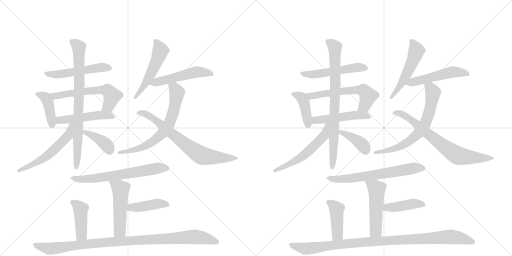
t = 0.00 s
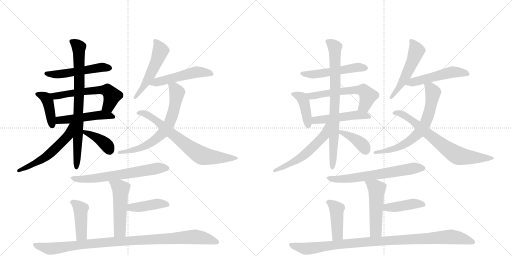
t = 4.54 s
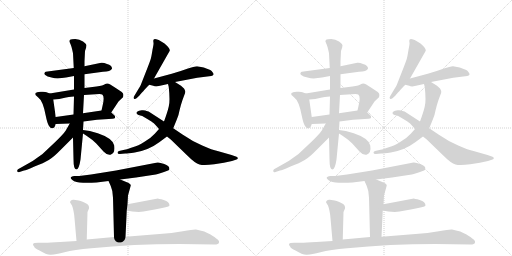
t = 9.08 s
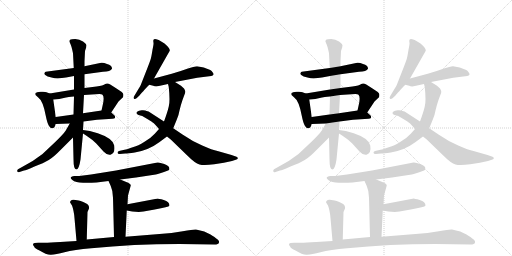
t = 13.62 s
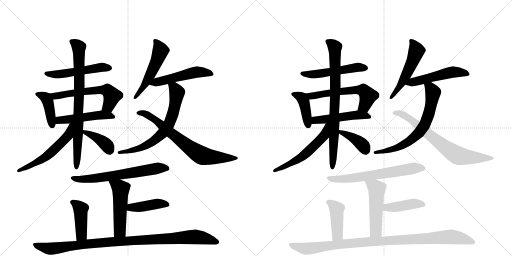
t = 18.16 s
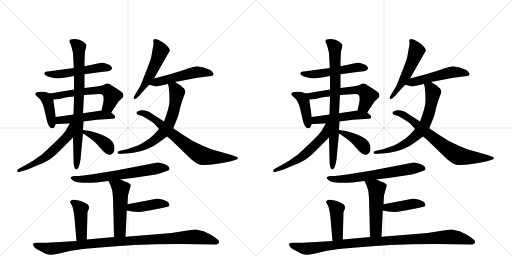
t = 22.70 s

The animated SVG that drew these frames (rendered in a browser with its animation timeline set to each time). Animation: 32 CSS @keyframes rules; one cycle of 22.70 s.

<svg version="1.1" viewBox="0 0 2048 1024" xmlns="http://www.w3.org/2000/svg">
  <g stroke="lightgray" stroke-dasharray="1,1" stroke-width="1" transform="scale(4, 4)">
    <line x1="0" y1="0" x2="256" y2="256"></line>
    <line x1="256" y1="0" x2="0" y2="256"></line>
    <line x1="128" y1="0" x2="128" y2="256"></line>
    <line x1="0" y1="128" x2="256" y2="128"></line>
    <line x1="256" y1="0" x2="512" y2="256"></line>
    <line x1="512" y1="0" x2="256" y2="256"></line>
    <line x1="384" y1="0" x2="384" y2="256"></line>
    <line x1="256" y1="128" x2="512" y2="128"></line>
  </g>
<g transform="scale(1, -1) translate(0, -850)">
   <style type="text/css">
    @keyframes keyframes0 {
      from {
       stroke: black;
       stroke-dashoffset: 513;
       stroke-width: 128;
       }
       63% {
       animation-timing-function: step-end;
       stroke: black;
       stroke-dashoffset: 0;
       stroke-width: 128;
       }
       to {
       stroke: black;
       stroke-width: 1024;
       }
       }
       #make-me-a-hanzi-animation-0 {
         animation: keyframes0 0.667480s both;
         animation-delay: 0.000000s;
         animation-timing-function: linear;
       }
    @keyframes keyframes1 {
      from {
       stroke: black;
       stroke-dashoffset: 407;
       stroke-width: 128;
       }
       57% {
       animation-timing-function: step-end;
       stroke: black;
       stroke-dashoffset: 0;
       stroke-width: 128;
       }
       to {
       stroke: black;
       stroke-width: 1024;
       }
       }
       #make-me-a-hanzi-animation-1 {
         animation: keyframes1 0.581217s both;
         animation-delay: 0.667480s;
         animation-timing-function: linear;
       }
    @keyframes keyframes2 {
      from {
       stroke: black;
       stroke-dashoffset: 578;
       stroke-width: 128;
       }
       65% {
       animation-timing-function: step-end;
       stroke: black;
       stroke-dashoffset: 0;
       stroke-width: 128;
       }
       to {
       stroke: black;
       stroke-width: 1024;
       }
       }
       #make-me-a-hanzi-animation-2 {
         animation: keyframes2 0.720378s both;
         animation-delay: 1.248698s;
         animation-timing-function: linear;
       }
    @keyframes keyframes3 {
      from {
       stroke: black;
       stroke-dashoffset: 486;
       stroke-width: 128;
       }
       61% {
       animation-timing-function: step-end;
       stroke: black;
       stroke-dashoffset: 0;
       stroke-width: 128;
       }
       to {
       stroke: black;
       stroke-width: 1024;
       }
       }
       #make-me-a-hanzi-animation-3 {
         animation: keyframes3 0.645508s both;
         animation-delay: 1.969076s;
         animation-timing-function: linear;
       }
    @keyframes keyframes4 {
      from {
       stroke: black;
       stroke-dashoffset: 777;
       stroke-width: 128;
       }
       72% {
       animation-timing-function: step-end;
       stroke: black;
       stroke-dashoffset: 0;
       stroke-width: 128;
       }
       to {
       stroke: black;
       stroke-width: 1024;
       }
       }
       #make-me-a-hanzi-animation-4 {
         animation: keyframes4 0.882324s both;
         animation-delay: 2.614583s;
         animation-timing-function: linear;
       }
    @keyframes keyframes5 {
      from {
       stroke: black;
       stroke-dashoffset: 547;
       stroke-width: 128;
       }
       64% {
       animation-timing-function: step-end;
       stroke: black;
       stroke-dashoffset: 0;
       stroke-width: 128;
       }
       to {
       stroke: black;
       stroke-width: 1024;
       }
       }
       #make-me-a-hanzi-animation-5 {
         animation: keyframes5 0.695150s both;
         animation-delay: 3.496908s;
         animation-timing-function: linear;
       }
    @keyframes keyframes6 {
      from {
       stroke: black;
       stroke-dashoffset: 383;
       stroke-width: 128;
       }
       55% {
       animation-timing-function: step-end;
       stroke: black;
       stroke-dashoffset: 0;
       stroke-width: 128;
       }
       to {
       stroke: black;
       stroke-width: 1024;
       }
       }
       #make-me-a-hanzi-animation-6 {
         animation: keyframes6 0.561686s both;
         animation-delay: 4.192057s;
         animation-timing-function: linear;
       }
    @keyframes keyframes7 {
      from {
       stroke: black;
       stroke-dashoffset: 512;
       stroke-width: 128;
       }
       63% {
       animation-timing-function: step-end;
       stroke: black;
       stroke-dashoffset: 0;
       stroke-width: 128;
       }
       to {
       stroke: black;
       stroke-width: 1024;
       }
       }
       #make-me-a-hanzi-animation-7 {
         animation: keyframes7 0.666667s both;
         animation-delay: 4.753743s;
         animation-timing-function: linear;
       }
    @keyframes keyframes8 {
      from {
       stroke: black;
       stroke-dashoffset: 505;
       stroke-width: 128;
       }
       62% {
       animation-timing-function: step-end;
       stroke: black;
       stroke-dashoffset: 0;
       stroke-width: 128;
       }
       to {
       stroke: black;
       stroke-width: 1024;
       }
       }
       #make-me-a-hanzi-animation-8 {
         animation: keyframes8 0.660970s both;
         animation-delay: 5.420410s;
         animation-timing-function: linear;
       }
    @keyframes keyframes9 {
      from {
       stroke: black;
       stroke-dashoffset: 666;
       stroke-width: 128;
       }
       68% {
       animation-timing-function: step-end;
       stroke: black;
       stroke-dashoffset: 0;
       stroke-width: 128;
       }
       to {
       stroke: black;
       stroke-width: 1024;
       }
       }
       #make-me-a-hanzi-animation-9 {
         animation: keyframes9 0.791992s both;
         animation-delay: 6.081380s;
         animation-timing-function: linear;
       }
    @keyframes keyframes10 {
      from {
       stroke: black;
       stroke-dashoffset: 701;
       stroke-width: 128;
       }
       70% {
       animation-timing-function: step-end;
       stroke: black;
       stroke-dashoffset: 0;
       stroke-width: 128;
       }
       to {
       stroke: black;
       stroke-width: 1024;
       }
       }
       #make-me-a-hanzi-animation-10 {
         animation: keyframes10 0.820475s both;
         animation-delay: 6.873372s;
         animation-timing-function: linear;
       }
    @keyframes keyframes11 {
      from {
       stroke: black;
       stroke-dashoffset: 633;
       stroke-width: 128;
       }
       67% {
       animation-timing-function: step-end;
       stroke: black;
       stroke-dashoffset: 0;
       stroke-width: 128;
       }
       to {
       stroke: black;
       stroke-width: 1024;
       }
       }
       #make-me-a-hanzi-animation-11 {
         animation: keyframes11 0.765137s both;
         animation-delay: 7.693848s;
         animation-timing-function: linear;
       }
    @keyframes keyframes12 {
      from {
       stroke: black;
       stroke-dashoffset: 498;
       stroke-width: 128;
       }
       62% {
       animation-timing-function: step-end;
       stroke: black;
       stroke-dashoffset: 0;
       stroke-width: 128;
       }
       to {
       stroke: black;
       stroke-width: 1024;
       }
       }
       #make-me-a-hanzi-animation-12 {
         animation: keyframes12 0.655273s both;
         animation-delay: 8.458984s;
         animation-timing-function: linear;
       }
    @keyframes keyframes13 {
      from {
       stroke: black;
       stroke-dashoffset: 415;
       stroke-width: 128;
       }
       57% {
       animation-timing-function: step-end;
       stroke: black;
       stroke-dashoffset: 0;
       stroke-width: 128;
       }
       to {
       stroke: black;
       stroke-width: 1024;
       }
       }
       #make-me-a-hanzi-animation-13 {
         animation: keyframes13 0.587728s both;
         animation-delay: 9.114258s;
         animation-timing-function: linear;
       }
    @keyframes keyframes14 {
      from {
       stroke: black;
       stroke-dashoffset: 422;
       stroke-width: 128;
       }
       58% {
       animation-timing-function: step-end;
       stroke: black;
       stroke-dashoffset: 0;
       stroke-width: 128;
       }
       to {
       stroke: black;
       stroke-width: 1024;
       }
       }
       #make-me-a-hanzi-animation-14 {
         animation: keyframes14 0.593424s both;
         animation-delay: 9.701986s;
         animation-timing-function: linear;
       }
    @keyframes keyframes15 {
      from {
       stroke: black;
       stroke-dashoffset: 991;
       stroke-width: 128;
       }
       76% {
       animation-timing-function: step-end;
       stroke: black;
       stroke-dashoffset: 0;
       stroke-width: 128;
       }
       to {
       stroke: black;
       stroke-width: 1024;
       }
       }
       #make-me-a-hanzi-animation-15 {
         animation: keyframes15 1.056478s both;
         animation-delay: 10.295410s;
         animation-timing-function: linear;
       }
    @keyframes keyframes16 {
      from {
       stroke: black;
       stroke-dashoffset: 513;
       stroke-width: 128;
       }
       63% {
       animation-timing-function: step-end;
       stroke: black;
       stroke-dashoffset: 0;
       stroke-width: 128;
       }
       to {
       stroke: black;
       stroke-width: 1024;
       }
       }
       #make-me-a-hanzi-animation-16 {
         animation: keyframes16 0.667480s both;
         animation-delay: 11.351888s;
         animation-timing-function: linear;
       }
    @keyframes keyframes17 {
      from {
       stroke: black;
       stroke-dashoffset: 407;
       stroke-width: 128;
       }
       57% {
       animation-timing-function: step-end;
       stroke: black;
       stroke-dashoffset: 0;
       stroke-width: 128;
       }
       to {
       stroke: black;
       stroke-width: 1024;
       }
       }
       #make-me-a-hanzi-animation-17 {
         animation: keyframes17 0.581217s both;
         animation-delay: 12.019368s;
         animation-timing-function: linear;
       }
    @keyframes keyframes18 {
      from {
       stroke: black;
       stroke-dashoffset: 578;
       stroke-width: 128;
       }
       65% {
       animation-timing-function: step-end;
       stroke: black;
       stroke-dashoffset: 0;
       stroke-width: 128;
       }
       to {
       stroke: black;
       stroke-width: 1024;
       }
       }
       #make-me-a-hanzi-animation-18 {
         animation: keyframes18 0.720378s both;
         animation-delay: 12.600586s;
         animation-timing-function: linear;
       }
    @keyframes keyframes19 {
      from {
       stroke: black;
       stroke-dashoffset: 486;
       stroke-width: 128;
       }
       61% {
       animation-timing-function: step-end;
       stroke: black;
       stroke-dashoffset: 0;
       stroke-width: 128;
       }
       to {
       stroke: black;
       stroke-width: 1024;
       }
       }
       #make-me-a-hanzi-animation-19 {
         animation: keyframes19 0.645508s both;
         animation-delay: 13.320964s;
         animation-timing-function: linear;
       }
    @keyframes keyframes20 {
      from {
       stroke: black;
       stroke-dashoffset: 777;
       stroke-width: 128;
       }
       72% {
       animation-timing-function: step-end;
       stroke: black;
       stroke-dashoffset: 0;
       stroke-width: 128;
       }
       to {
       stroke: black;
       stroke-width: 1024;
       }
       }
       #make-me-a-hanzi-animation-20 {
         animation: keyframes20 0.882324s both;
         animation-delay: 13.966471s;
         animation-timing-function: linear;
       }
    @keyframes keyframes21 {
      from {
       stroke: black;
       stroke-dashoffset: 547;
       stroke-width: 128;
       }
       64% {
       animation-timing-function: step-end;
       stroke: black;
       stroke-dashoffset: 0;
       stroke-width: 128;
       }
       to {
       stroke: black;
       stroke-width: 1024;
       }
       }
       #make-me-a-hanzi-animation-21 {
         animation: keyframes21 0.695150s both;
         animation-delay: 14.848796s;
         animation-timing-function: linear;
       }
    @keyframes keyframes22 {
      from {
       stroke: black;
       stroke-dashoffset: 383;
       stroke-width: 128;
       }
       55% {
       animation-timing-function: step-end;
       stroke: black;
       stroke-dashoffset: 0;
       stroke-width: 128;
       }
       to {
       stroke: black;
       stroke-width: 1024;
       }
       }
       #make-me-a-hanzi-animation-22 {
         animation: keyframes22 0.561686s both;
         animation-delay: 15.543945s;
         animation-timing-function: linear;
       }
    @keyframes keyframes23 {
      from {
       stroke: black;
       stroke-dashoffset: 512;
       stroke-width: 128;
       }
       63% {
       animation-timing-function: step-end;
       stroke: black;
       stroke-dashoffset: 0;
       stroke-width: 128;
       }
       to {
       stroke: black;
       stroke-width: 1024;
       }
       }
       #make-me-a-hanzi-animation-23 {
         animation: keyframes23 0.666667s both;
         animation-delay: 16.105632s;
         animation-timing-function: linear;
       }
    @keyframes keyframes24 {
      from {
       stroke: black;
       stroke-dashoffset: 505;
       stroke-width: 128;
       }
       62% {
       animation-timing-function: step-end;
       stroke: black;
       stroke-dashoffset: 0;
       stroke-width: 128;
       }
       to {
       stroke: black;
       stroke-width: 1024;
       }
       }
       #make-me-a-hanzi-animation-24 {
         animation: keyframes24 0.660970s both;
         animation-delay: 16.772298s;
         animation-timing-function: linear;
       }
    @keyframes keyframes25 {
      from {
       stroke: black;
       stroke-dashoffset: 666;
       stroke-width: 128;
       }
       68% {
       animation-timing-function: step-end;
       stroke: black;
       stroke-dashoffset: 0;
       stroke-width: 128;
       }
       to {
       stroke: black;
       stroke-width: 1024;
       }
       }
       #make-me-a-hanzi-animation-25 {
         animation: keyframes25 0.791992s both;
         animation-delay: 17.433268s;
         animation-timing-function: linear;
       }
    @keyframes keyframes26 {
      from {
       stroke: black;
       stroke-dashoffset: 701;
       stroke-width: 128;
       }
       70% {
       animation-timing-function: step-end;
       stroke: black;
       stroke-dashoffset: 0;
       stroke-width: 128;
       }
       to {
       stroke: black;
       stroke-width: 1024;
       }
       }
       #make-me-a-hanzi-animation-26 {
         animation: keyframes26 0.820475s both;
         animation-delay: 18.225260s;
         animation-timing-function: linear;
       }
    @keyframes keyframes27 {
      from {
       stroke: black;
       stroke-dashoffset: 633;
       stroke-width: 128;
       }
       67% {
       animation-timing-function: step-end;
       stroke: black;
       stroke-dashoffset: 0;
       stroke-width: 128;
       }
       to {
       stroke: black;
       stroke-width: 1024;
       }
       }
       #make-me-a-hanzi-animation-27 {
         animation: keyframes27 0.765137s both;
         animation-delay: 19.045736s;
         animation-timing-function: linear;
       }
    @keyframes keyframes28 {
      from {
       stroke: black;
       stroke-dashoffset: 498;
       stroke-width: 128;
       }
       62% {
       animation-timing-function: step-end;
       stroke: black;
       stroke-dashoffset: 0;
       stroke-width: 128;
       }
       to {
       stroke: black;
       stroke-width: 1024;
       }
       }
       #make-me-a-hanzi-animation-28 {
         animation: keyframes28 0.655273s both;
         animation-delay: 19.810872s;
         animation-timing-function: linear;
       }
    @keyframes keyframes29 {
      from {
       stroke: black;
       stroke-dashoffset: 415;
       stroke-width: 128;
       }
       57% {
       animation-timing-function: step-end;
       stroke: black;
       stroke-dashoffset: 0;
       stroke-width: 128;
       }
       to {
       stroke: black;
       stroke-width: 1024;
       }
       }
       #make-me-a-hanzi-animation-29 {
         animation: keyframes29 0.587728s both;
         animation-delay: 20.466146s;
         animation-timing-function: linear;
       }
    @keyframes keyframes30 {
      from {
       stroke: black;
       stroke-dashoffset: 422;
       stroke-width: 128;
       }
       58% {
       animation-timing-function: step-end;
       stroke: black;
       stroke-dashoffset: 0;
       stroke-width: 128;
       }
       to {
       stroke: black;
       stroke-width: 1024;
       }
       }
       #make-me-a-hanzi-animation-30 {
         animation: keyframes30 0.593424s both;
         animation-delay: 21.053874s;
         animation-timing-function: linear;
       }
    @keyframes keyframes31 {
      from {
       stroke: black;
       stroke-dashoffset: 991;
       stroke-width: 128;
       }
       76% {
       animation-timing-function: step-end;
       stroke: black;
       stroke-dashoffset: 0;
       stroke-width: 128;
       }
       to {
       stroke: black;
       stroke-width: 1024;
       }
       }
       #make-me-a-hanzi-animation-31 {
         animation: keyframes31 1.056478s both;
         animation-delay: 21.647298s;
         animation-timing-function: linear;
       }
</style>
<path d="M 295 578 L 183 563 Q 179 561 178 558 Q 175 555 181 550 Q 188 544 206 540 Q 225 535 239 537 L 264 540 L 296 546 L 338 553 L 412 563 Q 442 564 448 575 Q 449 588 428 594 Q 413 601 405 599 L 338 585 L 295 578 Z" fill="lightgray"></path> 
<path d="M 199 476 L 186 481 Q 182 484 163 483 Q 145 481 142 478 Q 140 475 142 470 L 153 460 Q 172 447 183 387 Q 189 357 196 346 L 203 338 Q 218 333 223 354 L 223 382 L 213 452 C 210 472 210 472 199 476 Z" fill="lightgray"></path> 
<path d="M 296 492 L 199 476 C 169 471 183 450 213 452 L 237 454 L 264 460 Q 289 464 296 464 L 336 470 L 397 474 Q 407 474 410 471 Q 419 462 410 426 L 406 408 C 399 379 428 375 445 400 L 474 444 L 492 461 Q 494 467 493 474 Q 493 480 469 494 L 441 512 Q 429 519 421 514 Q 413 508 386 504 L 338 498 L 296 492 Z" fill="lightgray"></path> 
<path d="M 223 354 L 279 356 L 334 364 L 388 371 L 450 375 Q 457 375 460 378 L 460 384 Q 461 385 456 390 L 445 400 C 432 412 432 412 406 408 L 332 397 L 294 392 L 223 382 C 193 378 193 353 223 354 Z" fill="lightgray"></path> 
<path d="M 340 646 L 345 661 Q 345 665 346 668 Q 346 674 332 684 Q 318 694 301 694 Q 285 694 280 691 Q 275 685 280 678 Q 285 670 292 637 L 295 578 L 296 546 L 296 492 L 296 464 L 294 392 L 292 300 L 294 214 Q 294 172 305 172 Q 316 172 322 212 L 332 316 L 332 330 L 334 364 L 332 397 L 336 470 L 338 498 L 338 553 L 338 585 L 338 605 L 340 646 Z" fill="lightgray"></path> 
<path d="M 279 356 L 263 328 Q 254 314 223 284 L 170 234 Q 132 204 90 183 L 72 173 Q 68 170 69 165 Q 71 159 78 162 L 96 168 Q 104 168 138 184 Q 175 198 195 210 Q 215 222 241 249 L 292 300 C 350 358 294 382 279 356 Z" fill="lightgray"></path> 
<path d="M 332 316 L 346 307 Q 369 292 385 276 L 414 244 Q 429 228 442 231 Q 462 237 457 268 Q 451 297 391 317 Q 357 328 332 330 C 306 332 307 332 332 316 Z" fill="lightgray"></path> 
<path d="M 613 687 L 614 678 Q 615 675 610 651 Q 606 626 604 618 Q 602 609 583 561 L 563 510 Q 561 505 555 496 L 537 466 Q 532 458 536 455 Q 540 452 546 457 L 558 468 Q 558 470 574 486 Q 578 492 597 511 L 616 536 L 679 647 Q 681 656 658 676 L 640 687 Q 637 690 625 693 Q 613 696 613 687 Z" fill="lightgray"></path> 
<path d="M 597 511 L 613 507 Q 623 501 649 509 L 672 514 L 700 522 L 789 539 L 845 546 Q 852 547 854 552 Q 856 553 851 560 Q 847 567 841 570 L 815 580 L 788 585 Q 777 584 749 575 Q 722 565 687 555 L 616 536 C 587 528 568 518 597 511 Z" fill="lightgray"></path> 
<path d="M 672 514 L 675 502 Q 681 446 675 424 Q 670 402 656 364 L 636 334 L 619 315 Q 605 299 578 283 Q 551 266 534 262 Q 507 252 498 251 L 476 246 Q 470 244 470 239 Q 470 234 479 234 L 501 236 Q 511 236 539 240 Q 594 249 637 281 L 668 304 L 693 337 L 708 374 Q 714 386 718 408 Q 723 430 730 450 L 737 469 Q 742 479 741 485 Q 740 490 736 496 L 724 507 L 700 522 C 675 538 665 543 672 514 Z" fill="lightgray"></path> 
<path d="M 656 364 L 599 401 Q 596 404 586 406 Q 581 410 567 409 Q 554 408 550 404 Q 540 397 554 390 L 569 386 L 591 373 Q 609 362 614 358 Q 619 354 636 334 L 668 304 L 683 292 L 746 231 Q 781 196 798 192 Q 816 187 857 193 Q 898 198 928 206 L 946 212 Q 952 213 951 218 Q 950 222 946 223 L 926 230 L 870 246 Q 850 250 809 268 Q 769 285 730 312 L 693 337 L 656 364 Z" fill="lightgray"></path> 
<path d="M 481 132 L 544 140 L 623 152 Q 629 153 656 162 L 672 168 Q 679 169 677 178 Q 677 186 657 194 Q 638 201 630 200 L 464 168 L 364 152 L 317 146 L 298 146 Q 268 142 297 125 Q 320 116 386 120 L 434 126 L 481 132 Z" fill="lightgray"></path> 
<path d="M 510 33 L 512 68 L 523 108 Q 524 115 505 122 L 481 132 C 453 144 422 153 434 126 L 443 106 Q 452 86 452 59 L 456 -98 C 457 -128 501 -127 502 -97 L 507 8 L 510 33 Z" fill="lightgray"></path> 
<path d="M 626 55 L 510 33 C 481 27 477 13 507 8 L 529 4 L 555 2 L 574 4 L 619 12 Q 647 17 662 21 Q 677 24 678 28 Q 678 43 655 50 Q 633 56 630 56 Q 627 55 626 55 Z" fill="lightgray"></path> 
<path d="M 347 -108 L 350 2 L 356 16 Q 357 19 355 26 Q 353 32 347 35 L 333 42 Q 321 47 315 48 L 295 51 Q 288 52 284 48 Q 280 44 280 41 L 286 31 Q 290 26 294 6 Q 298 -14 298 -23 L 306 -114 C 309 -144 346 -138 347 -108 Z" fill="lightgray"></path> 
<path d="M 456 -98 L 347 -108 L 306 -114 L 241 -118 Q 199 -121 178 -121 L 153 -121 Q 134 -121 132 -126 Q 131 -130 137 -137 Q 139 -144 158 -152 Q 186 -170 204 -169 Q 223 -168 258 -159 Q 296 -149 365 -143 Q 532 -126 718 -126 L 858 -128 Q 874 -128 876 -120 Q 878 -112 865 -104 Q 862 -100 842 -88 L 817 -76 L 784 -68 Q 775 -67 731 -75 Q 687 -83 638 -86 L 502 -97 L 456 -98 Z" fill="lightgray"></path> 
<path d="M 1319 578 L 1207 563 Q 1203 561 1202 558 Q 1199 555 1205 550 Q 1212 544 1230 540 Q 1249 535 1263 537 L 1288 540 L 1320 546 L 1362 553 L 1436 563 Q 1466 564 1472 575 Q 1473 588 1452 594 Q 1437 601 1429 599 L 1362 585 L 1319 578 Z" fill="lightgray"></path> 
<path d="M 1223 476 L 1210 481 Q 1206 484 1187 483 Q 1169 481 1166 478 Q 1164 475 1166 470 L 1177 460 Q 1196 447 1207 387 Q 1213 357 1220 346 L 1227 338 Q 1242 333 1247 354 L 1247 382 L 1237 452 C 1234 472 1234 472 1223 476 Z" fill="lightgray"></path> 
<path d="M 1320 492 L 1223 476 C 1193 471 1207 450 1237 452 L 1261 454 L 1288 460 Q 1313 464 1320 464 L 1360 470 L 1421 474 Q 1431 474 1434 471 Q 1443 462 1434 426 L 1430 408 C 1423 379 1452 375 1469 400 L 1498 444 L 1516 461 Q 1518 467 1517 474 Q 1517 480 1493 494 L 1465 512 Q 1453 519 1445 514 Q 1437 508 1410 504 L 1362 498 L 1320 492 Z" fill="lightgray"></path> 
<path d="M 1247 354 L 1303 356 L 1358 364 L 1412 371 L 1474 375 Q 1481 375 1484 378 L 1484 384 Q 1485 385 1480 390 L 1469 400 C 1456 412 1456 412 1430 408 L 1356 397 L 1318 392 L 1247 382 C 1217 378 1217 353 1247 354 Z" fill="lightgray"></path> 
<path d="M 1364 646 L 1369 661 Q 1369 665 1370 668 Q 1370 674 1356 684 Q 1342 694 1325 694 Q 1309 694 1304 691 Q 1299 685 1304 678 Q 1309 670 1316 637 L 1319 578 L 1320 546 L 1320 492 L 1320 464 L 1318 392 L 1316 300 L 1318 214 Q 1318 172 1329 172 Q 1340 172 1346 212 L 1356 316 L 1356 330 L 1358 364 L 1356 397 L 1360 470 L 1362 498 L 1362 553 L 1362 585 L 1362 605 L 1364 646 Z" fill="lightgray"></path> 
<path d="M 1303 356 L 1287 328 Q 1278 314 1247 284 L 1194 234 Q 1156 204 1114 183 L 1096 173 Q 1092 170 1093 165 Q 1095 159 1102 162 L 1120 168 Q 1128 168 1162 184 Q 1199 198 1219 210 Q 1239 222 1265 249 L 1316 300 C 1374 358 1318 382 1303 356 Z" fill="lightgray"></path> 
<path d="M 1356 316 L 1370 307 Q 1393 292 1409 276 L 1438 244 Q 1453 228 1466 231 Q 1486 237 1481 268 Q 1475 297 1415 317 Q 1381 328 1356 330 C 1330 332 1331 332 1356 316 Z" fill="lightgray"></path> 
<path d="M 1637 687 L 1638 678 Q 1639 675 1634 651 Q 1630 626 1628 618 Q 1626 609 1607 561 L 1587 510 Q 1585 505 1579 496 L 1561 466 Q 1556 458 1560 455 Q 1564 452 1570 457 L 1582 468 Q 1582 470 1598 486 Q 1602 492 1621 511 L 1640 536 L 1703 647 Q 1705 656 1682 676 L 1664 687 Q 1661 690 1649 693 Q 1637 696 1637 687 Z" fill="lightgray"></path> 
<path d="M 1621 511 L 1637 507 Q 1647 501 1673 509 L 1696 514 L 1724 522 L 1813 539 L 1869 546 Q 1876 547 1878 552 Q 1880 553 1875 560 Q 1871 567 1865 570 L 1839 580 L 1812 585 Q 1801 584 1773 575 Q 1746 565 1711 555 L 1640 536 C 1611 528 1592 518 1621 511 Z" fill="lightgray"></path> 
<path d="M 1696 514 L 1699 502 Q 1705 446 1699 424 Q 1694 402 1680 364 L 1660 334 L 1643 315 Q 1629 299 1602 283 Q 1575 266 1558 262 Q 1531 252 1522 251 L 1500 246 Q 1494 244 1494 239 Q 1494 234 1503 234 L 1525 236 Q 1535 236 1563 240 Q 1618 249 1661 281 L 1692 304 L 1717 337 L 1732 374 Q 1738 386 1742 408 Q 1747 430 1754 450 L 1761 469 Q 1766 479 1765 485 Q 1764 490 1760 496 L 1748 507 L 1724 522 C 1699 538 1689 543 1696 514 Z" fill="lightgray"></path> 
<path d="M 1680 364 L 1623 401 Q 1620 404 1610 406 Q 1605 410 1591 409 Q 1578 408 1574 404 Q 1564 397 1578 390 L 1593 386 L 1615 373 Q 1633 362 1638 358 Q 1643 354 1660 334 L 1692 304 L 1707 292 L 1770 231 Q 1805 196 1822 192 Q 1840 187 1881 193 Q 1922 198 1952 206 L 1970 212 Q 1976 213 1975 218 Q 1974 222 1970 223 L 1950 230 L 1894 246 Q 1874 250 1833 268 Q 1793 285 1754 312 L 1717 337 L 1680 364 Z" fill="lightgray"></path> 
<path d="M 1505 132 L 1568 140 L 1647 152 Q 1653 153 1680 162 L 1696 168 Q 1703 169 1701 178 Q 1701 186 1681 194 Q 1662 201 1654 200 L 1488 168 L 1388 152 L 1341 146 L 1322 146 Q 1292 142 1321 125 Q 1344 116 1410 120 L 1458 126 L 1505 132 Z" fill="lightgray"></path> 
<path d="M 1534 33 L 1536 68 L 1547 108 Q 1548 115 1529 122 L 1505 132 C 1477 144 1446 153 1458 126 L 1467 106 Q 1476 86 1476 59 L 1480 -98 C 1481 -128 1525 -127 1526 -97 L 1531 8 L 1534 33 Z" fill="lightgray"></path> 
<path d="M 1650 55 L 1534 33 C 1505 27 1501 13 1531 8 L 1553 4 L 1579 2 L 1598 4 L 1643 12 Q 1671 17 1686 21 Q 1701 24 1702 28 Q 1702 43 1679 50 Q 1657 56 1654 56 Q 1651 55 1650 55 Z" fill="lightgray"></path> 
<path d="M 1371 -108 L 1374 2 L 1380 16 Q 1381 19 1379 26 Q 1377 32 1371 35 L 1357 42 Q 1345 47 1339 48 L 1319 51 Q 1312 52 1308 48 Q 1304 44 1304 41 L 1310 31 Q 1314 26 1318 6 Q 1322 -14 1322 -23 L 1330 -114 C 1333 -144 1370 -138 1371 -108 Z" fill="lightgray"></path> 
<path d="M 1480 -98 L 1371 -108 L 1330 -114 L 1265 -118 Q 1223 -121 1202 -121 L 1177 -121 Q 1158 -121 1156 -126 Q 1155 -130 1161 -137 Q 1163 -144 1182 -152 Q 1210 -170 1228 -169 Q 1247 -168 1282 -159 Q 1320 -149 1389 -143 Q 1556 -126 1742 -126 L 1882 -128 Q 1898 -128 1900 -120 Q 1902 -112 1889 -104 Q 1886 -100 1866 -88 L 1841 -76 L 1808 -68 Q 1799 -67 1755 -75 Q 1711 -83 1662 -86 L 1526 -97 L 1480 -98 Z" fill="lightgray"></path> 
      <clipPath id="make-me-a-hanzi-clip-0">
      <path d="M 295 578 L 183 563 Q 179 561 178 558 Q 175 555 181 550 Q 188 544 206 540 Q 225 535 239 537 L 264 540 L 296 546 L 338 553 L 412 563 Q 442 564 448 575 Q 449 588 428 594 Q 413 601 405 599 L 338 585 L 295 578 Z" fill="lightgray"></path>
      </clipPath>
      <path clip-path="url(#make-me-a-hanzi-clip-0)" d="M 185 556 L 225 552 L 409 581 L 439 578 " fill="none" id="make-me-a-hanzi-animation-0" stroke-dasharray="385 770" stroke-linecap="round"></path>

      <clipPath id="make-me-a-hanzi-clip-1">
      <path d="M 199 476 L 186 481 Q 182 484 163 483 Q 145 481 142 478 Q 140 475 142 470 L 153 460 Q 172 447 183 387 Q 189 357 196 346 L 203 338 Q 218 333 223 354 L 223 382 L 213 452 C 210 472 210 472 199 476 Z" fill="lightgray"></path>
      </clipPath>
      <path clip-path="url(#make-me-a-hanzi-clip-1)" d="M 148 474 L 171 467 L 190 447 L 208 349 " fill="none" id="make-me-a-hanzi-animation-1" stroke-dasharray="279 558" stroke-linecap="round"></path>

      <clipPath id="make-me-a-hanzi-clip-2">
      <path d="M 296 492 L 199 476 C 169 471 183 450 213 452 L 237 454 L 264 460 Q 289 464 296 464 L 336 470 L 397 474 Q 407 474 410 471 Q 419 462 410 426 L 406 408 C 399 379 428 375 445 400 L 474 444 L 492 461 Q 494 467 493 474 Q 493 480 469 494 L 441 512 Q 429 519 421 514 Q 413 508 386 504 L 338 498 L 296 492 Z" fill="lightgray"></path>
      </clipPath>
      <path clip-path="url(#make-me-a-hanzi-clip-2)" d="M 207 472 L 230 467 L 397 491 L 432 487 L 448 467 L 434 427 L 413 411 " fill="none" id="make-me-a-hanzi-animation-2" stroke-dasharray="450 900" stroke-linecap="round"></path>

      <clipPath id="make-me-a-hanzi-clip-3">
      <path d="M 223 354 L 279 356 L 334 364 L 388 371 L 450 375 Q 457 375 460 378 L 460 384 Q 461 385 456 390 L 445 400 C 432 412 432 412 406 408 L 332 397 L 294 392 L 223 382 C 193 378 193 353 223 354 Z" fill="lightgray"></path>
      </clipPath>
      <path clip-path="url(#make-me-a-hanzi-clip-3)" d="M 230 361 L 238 369 L 386 389 L 436 389 L 454 381 " fill="none" id="make-me-a-hanzi-animation-3" stroke-dasharray="358 716" stroke-linecap="round"></path>

      <clipPath id="make-me-a-hanzi-clip-4">
      <path d="M 340 646 L 345 661 Q 345 665 346 668 Q 346 674 332 684 Q 318 694 301 694 Q 285 694 280 691 Q 275 685 280 678 Q 285 670 292 637 L 295 578 L 296 546 L 296 492 L 296 464 L 294 392 L 292 300 L 294 214 Q 294 172 305 172 Q 316 172 322 212 L 332 316 L 332 330 L 334 364 L 332 397 L 336 470 L 338 498 L 338 553 L 338 585 L 338 605 L 340 646 Z" fill="lightgray"></path>
      </clipPath>
      <path clip-path="url(#make-me-a-hanzi-clip-4)" d="M 286 685 L 316 661 L 318 505 L 305 179 " fill="none" id="make-me-a-hanzi-animation-4" stroke-dasharray="649 1298" stroke-linecap="round"></path>

      <clipPath id="make-me-a-hanzi-clip-5">
      <path d="M 279 356 L 263 328 Q 254 314 223 284 L 170 234 Q 132 204 90 183 L 72 173 Q 68 170 69 165 Q 71 159 78 162 L 96 168 Q 104 168 138 184 Q 175 198 195 210 Q 215 222 241 249 L 292 300 C 350 358 294 382 279 356 Z" fill="lightgray"></path>
      </clipPath>
      <path clip-path="url(#make-me-a-hanzi-clip-5)" d="M 287 351 L 273 308 L 210 245 L 182 221 L 125 187 L 75 167 " fill="none" id="make-me-a-hanzi-animation-5" stroke-dasharray="419 838" stroke-linecap="round"></path>

      <clipPath id="make-me-a-hanzi-clip-6">
      <path d="M 332 316 L 346 307 Q 369 292 385 276 L 414 244 Q 429 228 442 231 Q 462 237 457 268 Q 451 297 391 317 Q 357 328 332 330 C 306 332 307 332 332 316 Z" fill="lightgray"></path>
      </clipPath>
      <path clip-path="url(#make-me-a-hanzi-clip-6)" d="M 338 323 L 395 295 L 425 271 L 438 250 " fill="none" id="make-me-a-hanzi-animation-6" stroke-dasharray="255 510" stroke-linecap="round"></path>

      <clipPath id="make-me-a-hanzi-clip-7">
      <path d="M 613 687 L 614 678 Q 615 675 610 651 Q 606 626 604 618 Q 602 609 583 561 L 563 510 Q 561 505 555 496 L 537 466 Q 532 458 536 455 Q 540 452 546 457 L 558 468 Q 558 470 574 486 Q 578 492 597 511 L 616 536 L 679 647 Q 681 656 658 676 L 640 687 Q 637 690 625 693 Q 613 696 613 687 Z" fill="lightgray"></path>
      </clipPath>
      <path clip-path="url(#make-me-a-hanzi-clip-7)" d="M 622 683 L 642 648 L 635 626 L 589 527 L 540 460 " fill="none" id="make-me-a-hanzi-animation-7" stroke-dasharray="384 768" stroke-linecap="round"></path>

      <clipPath id="make-me-a-hanzi-clip-8">
      <path d="M 597 511 L 613 507 Q 623 501 649 509 L 672 514 L 700 522 L 789 539 L 845 546 Q 852 547 854 552 Q 856 553 851 560 Q 847 567 841 570 L 815 580 L 788 585 Q 777 584 749 575 Q 722 565 687 555 L 616 536 C 587 528 568 518 597 511 Z" fill="lightgray"></path>
      </clipPath>
      <path clip-path="url(#make-me-a-hanzi-clip-8)" d="M 603 517 L 787 562 L 846 554 " fill="none" id="make-me-a-hanzi-animation-8" stroke-dasharray="377 754" stroke-linecap="round"></path>

      <clipPath id="make-me-a-hanzi-clip-9">
      <path d="M 672 514 L 675 502 Q 681 446 675 424 Q 670 402 656 364 L 636 334 L 619 315 Q 605 299 578 283 Q 551 266 534 262 Q 507 252 498 251 L 476 246 Q 470 244 470 239 Q 470 234 479 234 L 501 236 Q 511 236 539 240 Q 594 249 637 281 L 668 304 L 693 337 L 708 374 Q 714 386 718 408 Q 723 430 730 450 L 737 469 Q 742 479 741 485 Q 740 490 736 496 L 724 507 L 700 522 C 675 538 665 543 672 514 Z" fill="lightgray"></path>
      </clipPath>
      <path clip-path="url(#make-me-a-hanzi-clip-9)" d="M 681 510 L 704 488 L 706 464 L 689 387 L 675 351 L 655 322 L 610 283 L 559 256 L 476 240 " fill="none" id="make-me-a-hanzi-animation-9" stroke-dasharray="538 1076" stroke-linecap="round"></path>

      <clipPath id="make-me-a-hanzi-clip-10">
      <path d="M 656 364 L 599 401 Q 596 404 586 406 Q 581 410 567 409 Q 554 408 550 404 Q 540 397 554 390 L 569 386 L 591 373 Q 609 362 614 358 Q 619 354 636 334 L 668 304 L 683 292 L 746 231 Q 781 196 798 192 Q 816 187 857 193 Q 898 198 928 206 L 946 212 Q 952 213 951 218 Q 950 222 946 223 L 926 230 L 870 246 Q 850 250 809 268 Q 769 285 730 312 L 693 337 L 656 364 Z" fill="lightgray"></path>
      </clipPath>
      <path clip-path="url(#make-me-a-hanzi-clip-10)" d="M 557 398 L 573 398 L 609 379 L 726 284 L 805 229 L 847 221 L 946 218 " fill="none" id="make-me-a-hanzi-animation-10" stroke-dasharray="573 1146" stroke-linecap="round"></path>

      <clipPath id="make-me-a-hanzi-clip-11">
      <path d="M 481 132 L 544 140 L 623 152 Q 629 153 656 162 L 672 168 Q 679 169 677 178 Q 677 186 657 194 Q 638 201 630 200 L 464 168 L 364 152 L 317 146 L 298 146 Q 268 142 297 125 Q 320 116 386 120 L 434 126 L 481 132 Z" fill="lightgray"></path>
      </clipPath>
      <path clip-path="url(#make-me-a-hanzi-clip-11)" d="M 294 136 L 356 134 L 633 178 L 667 177 " fill="none" id="make-me-a-hanzi-animation-11" stroke-dasharray="505 1010" stroke-linecap="round"></path>

      <clipPath id="make-me-a-hanzi-clip-12">
      <path d="M 510 33 L 512 68 L 523 108 Q 524 115 505 122 L 481 132 C 453 144 422 153 434 126 L 443 106 Q 452 86 452 59 L 456 -98 C 457 -128 501 -127 502 -97 L 507 8 L 510 33 Z" fill="lightgray"></path>
      </clipPath>
      <path clip-path="url(#make-me-a-hanzi-clip-12)" d="M 442 124 L 483 94 L 479 -75 L 463 -90 " fill="none" id="make-me-a-hanzi-animation-12" stroke-dasharray="370 740" stroke-linecap="round"></path>

      <clipPath id="make-me-a-hanzi-clip-13">
      <path d="M 626 55 L 510 33 C 481 27 477 13 507 8 L 529 4 L 555 2 L 574 4 L 619 12 Q 647 17 662 21 Q 677 24 678 28 Q 678 43 655 50 Q 633 56 630 56 Q 627 55 626 55 Z" fill="lightgray"></path>
      </clipPath>
      <path clip-path="url(#make-me-a-hanzi-clip-13)" d="M 514 14 L 524 20 L 631 35 L 670 32 " fill="none" id="make-me-a-hanzi-animation-13" stroke-dasharray="287 574" stroke-linecap="round"></path>

      <clipPath id="make-me-a-hanzi-clip-14">
      <path d="M 347 -108 L 350 2 L 356 16 Q 357 19 355 26 Q 353 32 347 35 L 333 42 Q 321 47 315 48 L 295 51 Q 288 52 284 48 Q 280 44 280 41 L 286 31 Q 290 26 294 6 Q 298 -14 298 -23 L 306 -114 C 309 -144 346 -138 347 -108 Z" fill="lightgray"></path>
      </clipPath>
      <path clip-path="url(#make-me-a-hanzi-clip-14)" d="M 290 40 L 323 14 L 326 -84 L 312 -106 " fill="none" id="make-me-a-hanzi-animation-14" stroke-dasharray="294 588" stroke-linecap="round"></path>

      <clipPath id="make-me-a-hanzi-clip-15">
      <path d="M 456 -98 L 347 -108 L 306 -114 L 241 -118 Q 199 -121 178 -121 L 153 -121 Q 134 -121 132 -126 Q 131 -130 137 -137 Q 139 -144 158 -152 Q 186 -170 204 -169 Q 223 -168 258 -159 Q 296 -149 365 -143 Q 532 -126 718 -126 L 858 -128 Q 874 -128 876 -120 Q 878 -112 865 -104 Q 862 -100 842 -88 L 817 -76 L 784 -68 Q 775 -67 731 -75 Q 687 -83 638 -86 L 502 -97 L 456 -98 Z" fill="lightgray"></path>
      </clipPath>
      <path clip-path="url(#make-me-a-hanzi-clip-15)" d="M 138 -130 L 207 -145 L 450 -116 L 781 -97 L 867 -118 " fill="none" id="make-me-a-hanzi-animation-15" stroke-dasharray="863 1726" stroke-linecap="round"></path>

      <clipPath id="make-me-a-hanzi-clip-16">
      <path d="M 1319 578 L 1207 563 Q 1203 561 1202 558 Q 1199 555 1205 550 Q 1212 544 1230 540 Q 1249 535 1263 537 L 1288 540 L 1320 546 L 1362 553 L 1436 563 Q 1466 564 1472 575 Q 1473 588 1452 594 Q 1437 601 1429 599 L 1362 585 L 1319 578 Z" fill="lightgray"></path>
      </clipPath>
      <path clip-path="url(#make-me-a-hanzi-clip-16)" d="M 1209 556 L 1249 552 L 1433 581 L 1463 578 " fill="none" id="make-me-a-hanzi-animation-16" stroke-dasharray="385 770" stroke-linecap="round"></path>

      <clipPath id="make-me-a-hanzi-clip-17">
      <path d="M 1223 476 L 1210 481 Q 1206 484 1187 483 Q 1169 481 1166 478 Q 1164 475 1166 470 L 1177 460 Q 1196 447 1207 387 Q 1213 357 1220 346 L 1227 338 Q 1242 333 1247 354 L 1247 382 L 1237 452 C 1234 472 1234 472 1223 476 Z" fill="lightgray"></path>
      </clipPath>
      <path clip-path="url(#make-me-a-hanzi-clip-17)" d="M 1172 474 L 1195 467 L 1214 447 L 1232 349 " fill="none" id="make-me-a-hanzi-animation-17" stroke-dasharray="279 558" stroke-linecap="round"></path>

      <clipPath id="make-me-a-hanzi-clip-18">
      <path d="M 1320 492 L 1223 476 C 1193 471 1207 450 1237 452 L 1261 454 L 1288 460 Q 1313 464 1320 464 L 1360 470 L 1421 474 Q 1431 474 1434 471 Q 1443 462 1434 426 L 1430 408 C 1423 379 1452 375 1469 400 L 1498 444 L 1516 461 Q 1518 467 1517 474 Q 1517 480 1493 494 L 1465 512 Q 1453 519 1445 514 Q 1437 508 1410 504 L 1362 498 L 1320 492 Z" fill="lightgray"></path>
      </clipPath>
      <path clip-path="url(#make-me-a-hanzi-clip-18)" d="M 1231 472 L 1254 467 L 1421 491 L 1456 487 L 1472 467 L 1458 427 L 1437 411 " fill="none" id="make-me-a-hanzi-animation-18" stroke-dasharray="450 900" stroke-linecap="round"></path>

      <clipPath id="make-me-a-hanzi-clip-19">
      <path d="M 1247 354 L 1303 356 L 1358 364 L 1412 371 L 1474 375 Q 1481 375 1484 378 L 1484 384 Q 1485 385 1480 390 L 1469 400 C 1456 412 1456 412 1430 408 L 1356 397 L 1318 392 L 1247 382 C 1217 378 1217 353 1247 354 Z" fill="lightgray"></path>
      </clipPath>
      <path clip-path="url(#make-me-a-hanzi-clip-19)" d="M 1254 361 L 1262 369 L 1410 389 L 1460 389 L 1478 381 " fill="none" id="make-me-a-hanzi-animation-19" stroke-dasharray="358 716" stroke-linecap="round"></path>

      <clipPath id="make-me-a-hanzi-clip-20">
      <path d="M 1364 646 L 1369 661 Q 1369 665 1370 668 Q 1370 674 1356 684 Q 1342 694 1325 694 Q 1309 694 1304 691 Q 1299 685 1304 678 Q 1309 670 1316 637 L 1319 578 L 1320 546 L 1320 492 L 1320 464 L 1318 392 L 1316 300 L 1318 214 Q 1318 172 1329 172 Q 1340 172 1346 212 L 1356 316 L 1356 330 L 1358 364 L 1356 397 L 1360 470 L 1362 498 L 1362 553 L 1362 585 L 1362 605 L 1364 646 Z" fill="lightgray"></path>
      </clipPath>
      <path clip-path="url(#make-me-a-hanzi-clip-20)" d="M 1310 685 L 1340 661 L 1342 505 L 1329 179 " fill="none" id="make-me-a-hanzi-animation-20" stroke-dasharray="649 1298" stroke-linecap="round"></path>

      <clipPath id="make-me-a-hanzi-clip-21">
      <path d="M 1303 356 L 1287 328 Q 1278 314 1247 284 L 1194 234 Q 1156 204 1114 183 L 1096 173 Q 1092 170 1093 165 Q 1095 159 1102 162 L 1120 168 Q 1128 168 1162 184 Q 1199 198 1219 210 Q 1239 222 1265 249 L 1316 300 C 1374 358 1318 382 1303 356 Z" fill="lightgray"></path>
      </clipPath>
      <path clip-path="url(#make-me-a-hanzi-clip-21)" d="M 1311 351 L 1297 308 L 1234 245 L 1206 221 L 1149 187 L 1099 167 " fill="none" id="make-me-a-hanzi-animation-21" stroke-dasharray="419 838" stroke-linecap="round"></path>

      <clipPath id="make-me-a-hanzi-clip-22">
      <path d="M 1356 316 L 1370 307 Q 1393 292 1409 276 L 1438 244 Q 1453 228 1466 231 Q 1486 237 1481 268 Q 1475 297 1415 317 Q 1381 328 1356 330 C 1330 332 1331 332 1356 316 Z" fill="lightgray"></path>
      </clipPath>
      <path clip-path="url(#make-me-a-hanzi-clip-22)" d="M 1362 323 L 1419 295 L 1449 271 L 1462 250 " fill="none" id="make-me-a-hanzi-animation-22" stroke-dasharray="255 510" stroke-linecap="round"></path>

      <clipPath id="make-me-a-hanzi-clip-23">
      <path d="M 1637 687 L 1638 678 Q 1639 675 1634 651 Q 1630 626 1628 618 Q 1626 609 1607 561 L 1587 510 Q 1585 505 1579 496 L 1561 466 Q 1556 458 1560 455 Q 1564 452 1570 457 L 1582 468 Q 1582 470 1598 486 Q 1602 492 1621 511 L 1640 536 L 1703 647 Q 1705 656 1682 676 L 1664 687 Q 1661 690 1649 693 Q 1637 696 1637 687 Z" fill="lightgray"></path>
      </clipPath>
      <path clip-path="url(#make-me-a-hanzi-clip-23)" d="M 1646 683 L 1666 648 L 1659 626 L 1613 527 L 1564 460 " fill="none" id="make-me-a-hanzi-animation-23" stroke-dasharray="384 768" stroke-linecap="round"></path>

      <clipPath id="make-me-a-hanzi-clip-24">
      <path d="M 1621 511 L 1637 507 Q 1647 501 1673 509 L 1696 514 L 1724 522 L 1813 539 L 1869 546 Q 1876 547 1878 552 Q 1880 553 1875 560 Q 1871 567 1865 570 L 1839 580 L 1812 585 Q 1801 584 1773 575 Q 1746 565 1711 555 L 1640 536 C 1611 528 1592 518 1621 511 Z" fill="lightgray"></path>
      </clipPath>
      <path clip-path="url(#make-me-a-hanzi-clip-24)" d="M 1627 517 L 1811 562 L 1870 554 " fill="none" id="make-me-a-hanzi-animation-24" stroke-dasharray="377 754" stroke-linecap="round"></path>

      <clipPath id="make-me-a-hanzi-clip-25">
      <path d="M 1696 514 L 1699 502 Q 1705 446 1699 424 Q 1694 402 1680 364 L 1660 334 L 1643 315 Q 1629 299 1602 283 Q 1575 266 1558 262 Q 1531 252 1522 251 L 1500 246 Q 1494 244 1494 239 Q 1494 234 1503 234 L 1525 236 Q 1535 236 1563 240 Q 1618 249 1661 281 L 1692 304 L 1717 337 L 1732 374 Q 1738 386 1742 408 Q 1747 430 1754 450 L 1761 469 Q 1766 479 1765 485 Q 1764 490 1760 496 L 1748 507 L 1724 522 C 1699 538 1689 543 1696 514 Z" fill="lightgray"></path>
      </clipPath>
      <path clip-path="url(#make-me-a-hanzi-clip-25)" d="M 1705 510 L 1728 488 L 1730 464 L 1713 387 L 1699 351 L 1679 322 L 1634 283 L 1583 256 L 1500 240 " fill="none" id="make-me-a-hanzi-animation-25" stroke-dasharray="538 1076" stroke-linecap="round"></path>

      <clipPath id="make-me-a-hanzi-clip-26">
      <path d="M 1680 364 L 1623 401 Q 1620 404 1610 406 Q 1605 410 1591 409 Q 1578 408 1574 404 Q 1564 397 1578 390 L 1593 386 L 1615 373 Q 1633 362 1638 358 Q 1643 354 1660 334 L 1692 304 L 1707 292 L 1770 231 Q 1805 196 1822 192 Q 1840 187 1881 193 Q 1922 198 1952 206 L 1970 212 Q 1976 213 1975 218 Q 1974 222 1970 223 L 1950 230 L 1894 246 Q 1874 250 1833 268 Q 1793 285 1754 312 L 1717 337 L 1680 364 Z" fill="lightgray"></path>
      </clipPath>
      <path clip-path="url(#make-me-a-hanzi-clip-26)" d="M 1581 398 L 1597 398 L 1633 379 L 1750 284 L 1829 229 L 1871 221 L 1970 218 " fill="none" id="make-me-a-hanzi-animation-26" stroke-dasharray="573 1146" stroke-linecap="round"></path>

      <clipPath id="make-me-a-hanzi-clip-27">
      <path d="M 1505 132 L 1568 140 L 1647 152 Q 1653 153 1680 162 L 1696 168 Q 1703 169 1701 178 Q 1701 186 1681 194 Q 1662 201 1654 200 L 1488 168 L 1388 152 L 1341 146 L 1322 146 Q 1292 142 1321 125 Q 1344 116 1410 120 L 1458 126 L 1505 132 Z" fill="lightgray"></path>
      </clipPath>
      <path clip-path="url(#make-me-a-hanzi-clip-27)" d="M 1318 136 L 1380 134 L 1657 178 L 1691 177 " fill="none" id="make-me-a-hanzi-animation-27" stroke-dasharray="505 1010" stroke-linecap="round"></path>

      <clipPath id="make-me-a-hanzi-clip-28">
      <path d="M 1534 33 L 1536 68 L 1547 108 Q 1548 115 1529 122 L 1505 132 C 1477 144 1446 153 1458 126 L 1467 106 Q 1476 86 1476 59 L 1480 -98 C 1481 -128 1525 -127 1526 -97 L 1531 8 L 1534 33 Z" fill="lightgray"></path>
      </clipPath>
      <path clip-path="url(#make-me-a-hanzi-clip-28)" d="M 1466 124 L 1507 94 L 1503 -75 L 1487 -90 " fill="none" id="make-me-a-hanzi-animation-28" stroke-dasharray="370 740" stroke-linecap="round"></path>

      <clipPath id="make-me-a-hanzi-clip-29">
      <path d="M 1650 55 L 1534 33 C 1505 27 1501 13 1531 8 L 1553 4 L 1579 2 L 1598 4 L 1643 12 Q 1671 17 1686 21 Q 1701 24 1702 28 Q 1702 43 1679 50 Q 1657 56 1654 56 Q 1651 55 1650 55 Z" fill="lightgray"></path>
      </clipPath>
      <path clip-path="url(#make-me-a-hanzi-clip-29)" d="M 1538 14 L 1548 20 L 1655 35 L 1694 32 " fill="none" id="make-me-a-hanzi-animation-29" stroke-dasharray="287 574" stroke-linecap="round"></path>

      <clipPath id="make-me-a-hanzi-clip-30">
      <path d="M 1371 -108 L 1374 2 L 1380 16 Q 1381 19 1379 26 Q 1377 32 1371 35 L 1357 42 Q 1345 47 1339 48 L 1319 51 Q 1312 52 1308 48 Q 1304 44 1304 41 L 1310 31 Q 1314 26 1318 6 Q 1322 -14 1322 -23 L 1330 -114 C 1333 -144 1370 -138 1371 -108 Z" fill="lightgray"></path>
      </clipPath>
      <path clip-path="url(#make-me-a-hanzi-clip-30)" d="M 1314 40 L 1347 14 L 1350 -84 L 1336 -106 " fill="none" id="make-me-a-hanzi-animation-30" stroke-dasharray="294 588" stroke-linecap="round"></path>

      <clipPath id="make-me-a-hanzi-clip-31">
      <path d="M 1480 -98 L 1371 -108 L 1330 -114 L 1265 -118 Q 1223 -121 1202 -121 L 1177 -121 Q 1158 -121 1156 -126 Q 1155 -130 1161 -137 Q 1163 -144 1182 -152 Q 1210 -170 1228 -169 Q 1247 -168 1282 -159 Q 1320 -149 1389 -143 Q 1556 -126 1742 -126 L 1882 -128 Q 1898 -128 1900 -120 Q 1902 -112 1889 -104 Q 1886 -100 1866 -88 L 1841 -76 L 1808 -68 Q 1799 -67 1755 -75 Q 1711 -83 1662 -86 L 1526 -97 L 1480 -98 Z" fill="lightgray"></path>
      </clipPath>
      <path clip-path="url(#make-me-a-hanzi-clip-31)" d="M 1162 -130 L 1231 -145 L 1474 -116 L 1805 -97 L 1891 -118 " fill="none" id="make-me-a-hanzi-animation-31" stroke-dasharray="863 1726" stroke-linecap="round"></path>

</g>
</svg>
